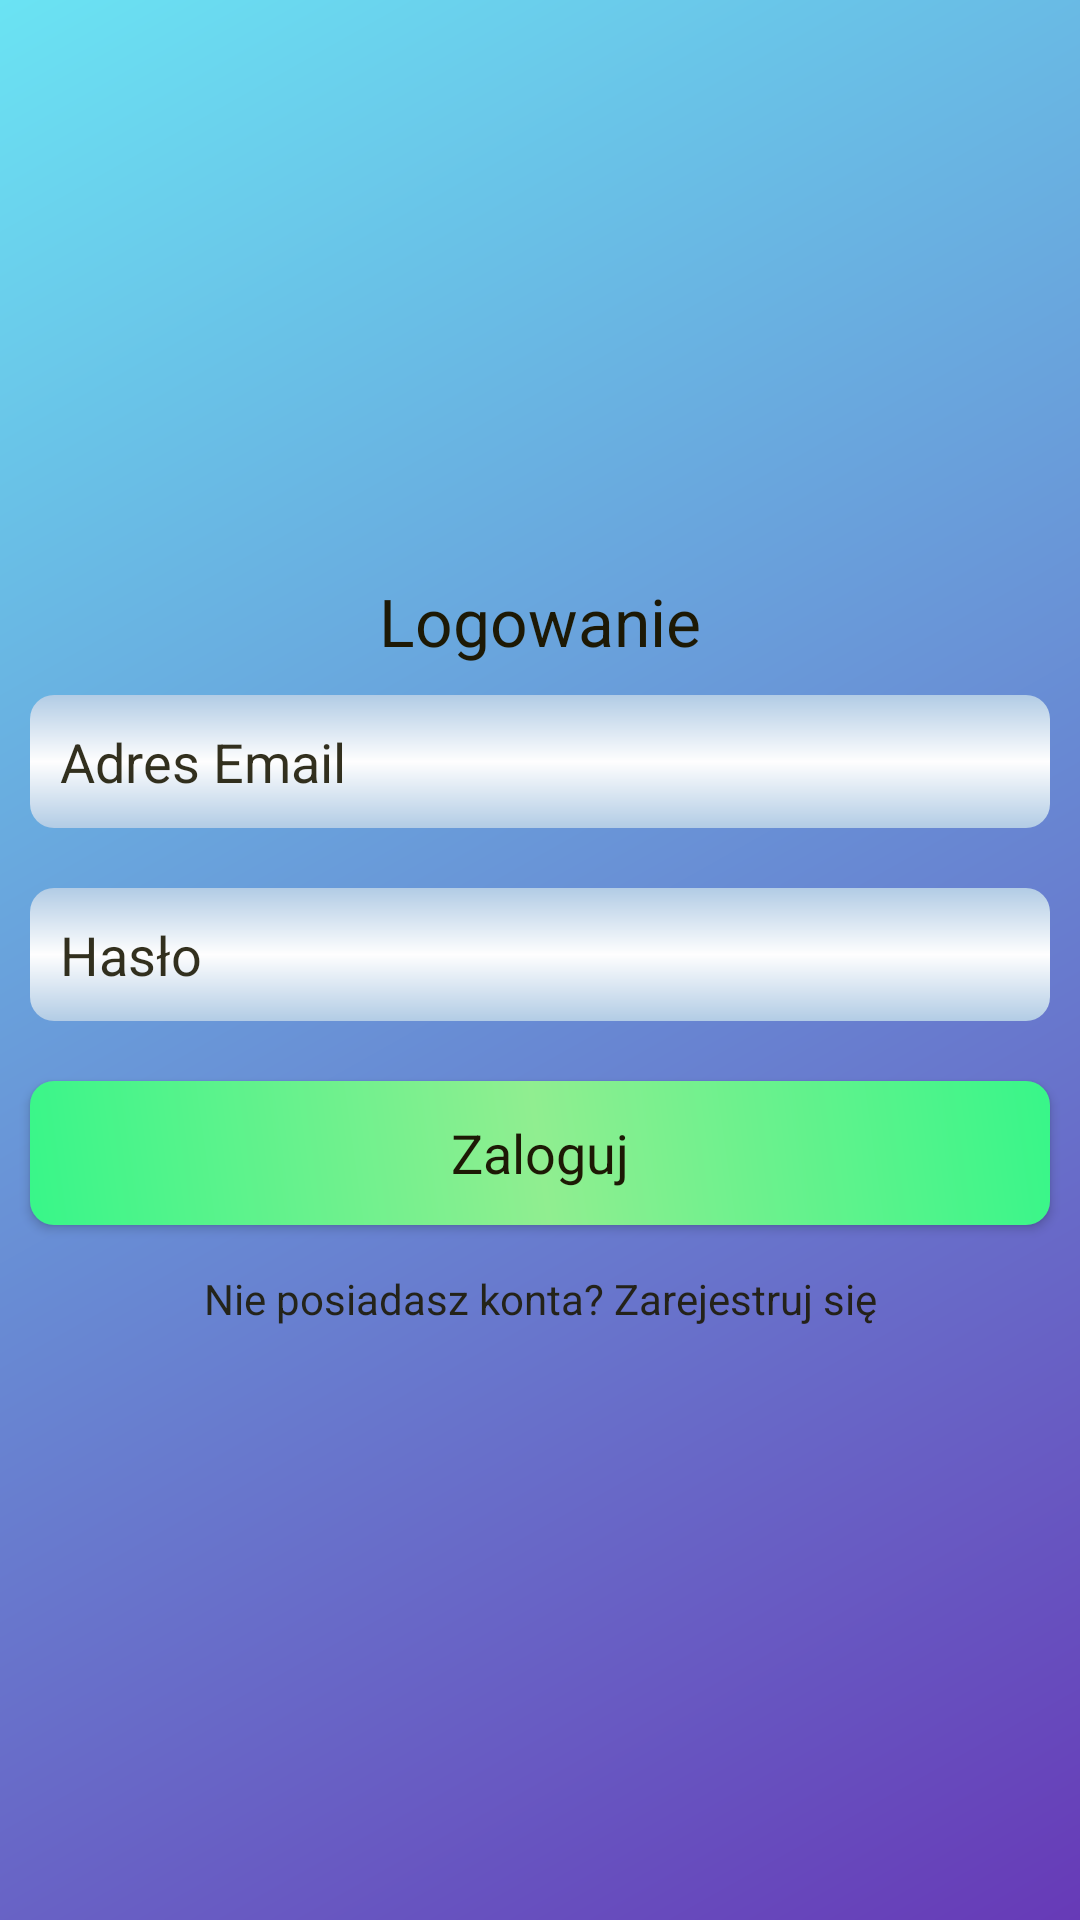

The Android layout XML behind this screen, and the referenced resources:
<!-- AndroidManifest.xml: application theme Theme.MecanicoOrganizer -->
<!-- res/layout/activity_main.xml -->
<?xml version="1.0" encoding="utf-8"?>
<LinearLayout xmlns:android="http://schemas.android.com/apk/res/android"
    xmlns:app="http://schemas.android.com/apk/res-auto"
    xmlns:tools="http://schemas.android.com/tools"
    android:layout_width="match_parent"
    android:layout_height="match_parent"
    android:orientation="vertical"
    android:background="@drawable/gradient_background"
    android:gravity="center"
    tools:context=".MainActivity">

    <ScrollView
        android:layout_width="match_parent"
        android:layout_height="wrap_content">
        <LinearLayout
            android:layout_width="match_parent"
            android:layout_height="wrap_content"
            android:orientation="vertical">

            <TextView
                android:layout_width="match_parent"
                android:layout_height="wrap_content"
                android:text="Logowanie"
                android:textColor="@color/font_dark"
                android:textAppearance="?android:textAppearanceLarge"
                android:gravity="center"
                />

            <EditText
                android:layout_width="match_parent"
                android:layout_height="wrap_content"
                android:layout_margin="10dp"
                android:hint="Adres Email"
                android:inputType="textEmailAddress"
                android:textColor="@color/font_dark"
                android:textColorHint="@color/font_dark_light"
                android:background="@drawable/gradient_inputs"
                android:padding="10dp"
                android:id="@+id/login_email" />

            <EditText
                android:layout_width="match_parent"
                android:layout_height="wrap_content"
                android:layout_margin="10dp"
                android:hint="Hasło"
                android:inputType="textPassword"
                android:textColor="@color/font_dark"
                android:textColorHint="@color/font_dark_light"
                android:background="@drawable/gradient_inputs"
                android:padding="10dp"
                android:id="@+id/login_password" />

            <Button
                android:layout_width="match_parent"
                android:layout_height="wrap_content"
                android:layout_margin="10dp"
                android:text="Zaloguj"
                android:textAppearance="?android:textAppearanceMedium"
                android:textColor="@color/font_dark"
                android:background="@drawable/gradient_button"
                android:padding="8dp"
                android:id="@+id/login_button" />

            <TextView
                android:layout_width="match_parent"
                android:layout_height="wrap_content"
                android:textAppearance="?android:textAppearanceSmall"
                android:text="Nie posiadasz konta? Zarejestruj się"
                android:gravity="center"
                android:textColor="@color/font_dark_light"
                android:padding="5dp"
                android:id="@+id/signup_textView" />

        </LinearLayout>
    </ScrollView>
</LinearLayout>
<!-- resources referenced by this layout -->
<resources>
  <color name="font_dark">#1d1905</color>
  <color name="font_dark_light">#E61D1905</color>
  <!-- drawable gradient_background (drawable) -->
  <?xml version="1.0" encoding="utf-8"?>
  <shape xmlns:android="http://schemas.android.com/apk/res/android">
  
      <gradient android:angle="135"
          android:startColor="@color/background_blue_dark"
          android:endColor="@color/background_blue_light" />
  
  </shape>
  <!-- drawable gradient_button (drawable) -->
  <?xml version="1.0" encoding="utf-8"?>
  <shape xmlns:android="http://schemas.android.com/apk/res/android">
  
      <gradient android:angle="45"
          android:startColor="@color/button_green"
          android:centerColor="@color/button_green_light"
          android:endColor="@color/button_green" />
  
      <corners android:radius="8dp" />
  
  </shape>
  <!-- drawable gradient_inputs (drawable) -->
  <?xml version="1.0" encoding="utf-8"?>
  <shape xmlns:android="http://schemas.android.com/apk/res/android">
  
      <gradient android:angle="90"
          android:startColor="@color/input_white_dark"
          android:centerColor="@color/input_white"
          android:endColor="@color/input_white_dark" />
  
      <corners android:radius="8dp" />
  
  </shape>
  <style name="Theme.MecanicoOrganizer" parent="Theme.MaterialComponents.DayNight.NoActionBar">
          
          <item name="colorPrimary">@color/purple_500</item>
          <item name="colorPrimaryVariant">@color/purple_700</item>
          <item name="colorOnPrimary">@color/white</item>
          
          <item name="colorSecondary">@color/teal_200</item>
          <item name="colorSecondaryVariant">@color/teal_700</item>
          <item name="colorOnSecondary">@color/black</item>
          
          <item name="android:statusBarColor" tools:targetApi="l">?attr/colorPrimaryVariant</item>
          
      </style>
  <color name="background_blue_dark">#673AB7</color>
  <color name="background_blue_light">#6AE3F3</color>
  <color name="button_green">#38f689</color>
  <color name="button_green_light">#90ee90</color>
  <color name="input_white_dark">#b2cce5</color>
  <color name="input_white">#fefefe</color>
  <color name="purple_500">#FF6200EE</color>
  <color name="purple_700">#FF3700B3</color>
  <color name="white">#FFFFFFFF</color>
  <color name="teal_200">#FF03DAC5</color>
  <color name="teal_700">#FF018786</color>
  <color name="black">#FF000000</color>
</resources>
